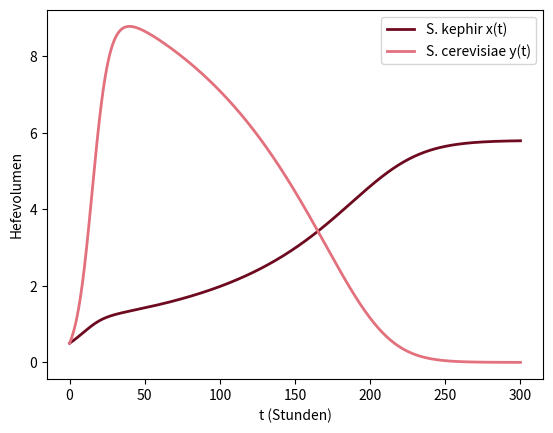

This chart was generated by the following Python code:
# Abb. 4.5: Konkurrenz zweier Hefearten (Buch, Abschnitt 4.1, Gl. 4.4)
# dx/dt = r1 (1 - x/K1 - g1 y) x,  dy/dt = r2 (1 - y/K2 - g2 x) y  mit den Parametern nach Gause, x(0) = y(0) = 0.5
# (c) 2026 Philipp Kügler · Programm zum Buch „Dynamische Systeme in den Lebenswissenschaften“ · MIT-Lizenz (siehe LICENSE)
import numpy as np
import matplotlib.pyplot as plt
from scipy.integrate import solve_ivp
r1, K1, g1 = 0.0607, 5.8, 0.0757      # S. kephir
r2, K2, g2 = 0.2183, 13, 0.2423       # S. cerevisiae
f = lambda t, z: [r1 * (1 - z[0] / K1 - g1 * z[1]) * z[0], r2 * (1 - z[1] / K2 - g2 * z[0]) * z[1]]

t = np.linspace(0, 300, 3001)
s = solve_ivp(f, [0, 300], [0.5, 0.5], t_eval=t, rtol=1e-9, atol=1e-11)
x, y = s.y
for tt in [50, 100, 300]:
    i = np.searchsorted(t, tt)
    print(f"t = {tt:3d} h: x = {x[i]:.3f},  y = {y[i]:.3f}")
print(f"y erreicht sein Maximum {y.max():.3f} bei t = {t[y.argmax()]:.1f} h")
plt.plot(t, x, color=(0.43, 0.04, 0.12), lw=2, label="S. kephir x(t)")
plt.plot(t, y, color=(0.89, 0.44, 0.49), lw=2, label="S. cerevisiae y(t)")
plt.xlabel("t (Stunden)"); plt.ylabel("Hefevolumen"); plt.legend()
plt.show()
